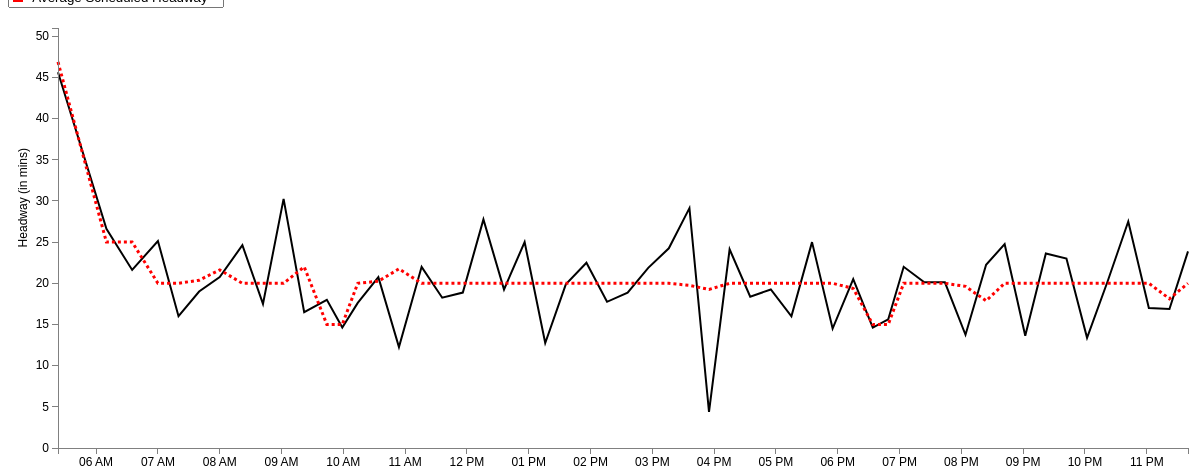
D3 v3 page, settled after 480 driven frames (8 s of simulated time); the page loaded 1 data file(s).


var margin = {top: 20, right: 20, bottom: 20, left: 50},
    width = 1200 - margin.left - margin.right,
    height = 460 - margin.top - margin.bottom;
var parseDate = d3.time.format("%H:%M").parse;
var x = d3.time.scale()
    .domain([0, 25])
    .range([0, width]);
var y = d3.scale.linear()
    .range([height, 0]);
var xAxis = d3.svg.axis()
    .scale(x)
    .ticks(d3.time.hours, 1)
    .orient("bottom");
var yAxis = d3.svg.axis()
    .scale(y)
    .orient("left");
	
//Define the line
var valueline = d3.svg.line()
    .x(function(d) { 
	 if (d.AvgStartTime > 0 && d.AvgStartTime < 1439) { //Bound for end of this day (11:59pm = 1439 mins)
	    return x(d.mytime);} })
    .y(function(d) { return y(d.AvgAct); });
	
//Define the second line

var valueline2 = d3.svg.line()

	.x(function(d) { 
	if (d.AvgStartTime > 0 && d.AvgStartTime < 1439) { //Bound for end of this day (11:59pm = 1439 mins)
	return x(d.mytime);} })
    .y(function(d) { return y(d.AvgSch); });
	
var svg = d3.select("body").append("svg")
    .attr("width", width + margin.left + margin.right)
    .attr("height", height + margin.top + margin.bottom)
  .append("g")
    .attr("transform", "translate(" + margin.left + "," + margin.top + ")");

	//Declaring the variables we need to convert to hours::minutes string
var hour; 
var hour_str;
var min; 
var min_str;
var prefix_str = "2013-03-01T";
var HMtime = d3.time.format("%H:%M");

//Retrieve the data
d3.csv("avg_15_outbound_result.csv", function(error, data) {
  data.forEach(function(d) {
  d.AvgStartTime = +d.AvgStartTime; //Set this to StartTimeInMin before we convert it
  hour = Math.floor(d.AvgStartTime/ 60); //Gives us the hour
		hour_str = hour.toString();	//Convert hour to string
			if (hour_str.length == 1) { //We add a 0 in front for correct formatting
				hour_str = "0" + hour_str;
				} 
	min = Math.floor(d.AvgStartTime % 60); //Converts to minutes
		min_str = min.toString();
			if (hour_str.length == 1) { //We add a 0 in front for correct formatting
				min_str = "0" + min_str;
				} 
	HMtime = hour_str + ":" + min_str; //Concatenate the substrings above to form HH:MM formatted string
	
	d.mytime = parseDate(HMtime);
    d.AvgAct = +d.AvgAct;
	d.AvgSch = +d.AvgSch;
	 
  });
  
  x.domain(d3.extent(data, function(d) { 
  
if (d.AvgStartTime > 0 && d.AvgStartTime < 1439) { //Bound for end of this day (11:59pm = 1439 mins)
 
  return d.mytime;}  }));
  y.domain(d3.extent(data, function(d) { return d.AvgAct; }));
  /* svg.append("path")
      .datum(data)
      .attr("class", "line")
      .attr("d", line);
	  */
	
	// Add the valueline path.
    svg.append("path")		
        .attr("class", "line")	
        .attr("d", valueline(data))
		.attr("stroke-width", 2)
		.attr("stroke", 'black');
	//Add the valueline2 path
	svg.append("path")		
		.attr("class","line")
        .attr("d", valueline2(data))
		.style("stroke-dasharray", ("3, 3"))
		.attr("stroke-width", 3)
		.attr("stroke", 'red');

  svg.append("g")
      .attr("class", "x axis")
      .attr("transform", "translate(0," + height + ")")
      .call(xAxis);
  svg.append("g")
      .attr("class", "y axis")
      .call(yAxis)
    .append("text")
      .attr("transform", "rotate(-90)")
      .attr("y", -40)
	  .attr("x", -120)
      .attr("dy", ".71em")
      .style("text-anchor", "end")
      .text("Headway (in mins)");


});


### data: avg_15_outbound_result.csv
HeadwayId, ServiceDate: chararray, StartTimeInMin, RouteName: chararray, RouteDirectionName: chararray, Trip_1: int, Trip_2: int, StopName: bytearray, ActHeadway, ScheduledHeadway, HeadwayDifference, ID, AvgAct, AvgSch, AvgStartTime, AbsDifference, AvgDifference
1, 3/1/2014, 315, 15, Outbound, 4229661, 4229663, Ruggles Station - Lane 2, 38, 45, -7, 1, 45.62, 46.88, 323, #VALUE!, #VALUE!
1, 3/1/2014, 317, 15, Outbound, 4229661, 4229663, Malcolm X Blvd @ King St, 45, 45, 0, 2, 26.62, 25, 370, 7, 1.88
1, 3/1/2014, 320, 15, Outbound, 4229661, 4229663, Dudley Station, 44, 45, -1, 3, 21.62, 25, 395, 1, 3.38
1, 3/1/2014, 322, 15, Outbound, 4229661, 4229663, Dudley St @ Blue Hill Ave, 45, 46, -1, 4, 25.12, 20, 420, 1, 5.13
1, 3/1/2014, 324, 15, Outbound, 4229661, 4229663, Columbia Rd opp Cushing Ave, 47, 48, -1, 5, 16, 20, 440, 1, 4.00
1, 3/1/2014, 326, 15, Outbound, 4229661, 4229663, Hancock St @ Bowdoin St, 48, 48, 0, 6, 19, 20.38, 460, 0, 1.63
1, 3/1/2014, 328, 15, Outbound, 4229661, 4229663, Bowdoin St @ Geneva Ave, 49, 49, 0, 7, 20.75, 21.62, 480, 0, 3.13
1, 3/1/2014, 330, 15, Outbound, 4229661, 4229663, Fields Corner Station @ Red Line, 49, 49, 0, 8, 24.62, 20, 502, 0, 4.88
2, 3/1/2014, 360, 15, Outbound, 4229663, 4229750, Ruggles Station - Lane 2, 33, 25, 8, 9, 17.5, 20, 522, 8, 3.00
2, 3/1/2014, 362, 15, Outbound, 4229663, 4229750, Malcolm X Blvd @ King St, 26, 25, 1, 10, 30.25, 20, 542, 1, 10.25
2, 3/1/2014, 365, 15, Outbound, 4229663, 4229750, Dudley Station, 27, 25, 2, 11, 16.5, 22, 562, 2, 5.50
2, 3/1/2014, 368, 15, Outbound, 4229663, 4229750, Dudley St @ Blue Hill Ave, 27, 25, 2, 12, 18, 15, 584, 2, 3.00
2, 3/1/2014, 372, 15, Outbound, 4229663, 4229750, Columbia Rd opp Cushing Ave, 25, 25, 0, 13, 14.62, 15, 599, 0, 1.13
2, 3/1/2014, 374, 15, Outbound, 4229663, 4229750, Hancock St @ Bowdoin St, 25, 25, 0, 14, 17.62, 20, 614, 0, 2.38
2, 3/1/2014, 377, 15, Outbound, 4229663, 4229750, Bowdoin St @ Geneva Ave, 24, 25, -1, 15, 20.75, 20.25, 634, 1, 0.75
2, 3/1/2014, 379, 15, Outbound, 4229663, 4229750, Fields Corner Station @ Red Line, 26, 25, 1, 16, 12.25, 21.75, 654, 1, 9.50
3, 3/1/2014, 385, 15, Outbound, 4229750, 4229830, Ruggles Station - Lane 2, 14, 25, -11, 17, 22, 20, 676, 11, 3.50
3, 3/1/2014, 387, 15, Outbound, 4229750, 4229830, Malcolm X Blvd @ King St, 23, 25, -2, 18, 18.25, 20, 696, 2, 3.00
3, 3/1/2014, 390, 15, Outbound, 4229750, 4229830, Dudley Station, 23, 25, -2, 19, 18.88, 20, 716, 2, 4.13
3, 3/1/2014, 393, 15, Outbound, 4229750, 4229830, Dudley St @ Blue Hill Ave, 22, 25, -3, 20, 27.75, 20, 736, 3, 8.25
3, 3/1/2014, 397, 15, Outbound, 4229750, 4229830, Columbia Rd opp Cushing Ave, 23, 25, -2, 21, 19.25, 20, 756, 2, 2.00
3, 3/1/2014, 399, 15, Outbound, 4229750, 4229830, Hancock St @ Bowdoin St, 23, 25, -2, 22, 25, 20, 776, 2, 5.00
3, 3/1/2014, 402, 15, Outbound, 4229750, 4229830, Bowdoin St @ Geneva Ave, 23, 25, -2, 23, 12.75, 20, 796, 2, 7.25
3, 3/1/2014, 404, 15, Outbound, 4229750, 4229830, Fields Corner Station @ Red Line, 22, 25, -3, 24, 19.88, 20, 816, 3, 1.38
4, 3/1/2014, 410, 15, Outbound, 4229830, 4229665, Ruggles Station - Lane 2, 33, 20, 13, 25, 22.5, 20, 836, 13, 3.00
4, 3/1/2014, 412, 15, Outbound, 4229830, 4229665, Malcolm X Blvd @ King St, 24, 20, 4, 26, 17.75, 20, 856, 4, 2.25
4, 3/1/2014, 415, 15, Outbound, 4229830, 4229665, Dudley Station, 23, 20, 3, 27, 18.88, 20, 876, 3, 2.38
4, 3/1/2014, 418, 15, Outbound, 4229830, 4229665, Dudley St @ Blue Hill Ave, 23, 20, 3, 28, 21.88, 20, 896, 3, 4.13
4, 3/1/2014, 422, 15, Outbound, 4229830, 4229665, Columbia Rd opp Cushing Ave, 24, 20, 4, 29, 24.25, 20, 916, 4, 4.25
4, 3/1/2014, 424, 15, Outbound, 4229830, 4229665, Hancock St @ Bowdoin St, 24, 20, 4, 30, 29.12, 19.75, 936, 4, 9.38
4, 3/1/2014, 427, 15, Outbound, 4229830, 4229665, Bowdoin St @ Geneva Ave, 25, 20, 5, 31, 4.375, 19.25, 955, 5, 14.88
4, 3/1/2014, 429, 15, Outbound, 4229830, 4229665, Fields Corner Station @ Red Line, 25, 20, 5, 32, 24.12, 20, 975, 5, 4.13
5, 3/1/2014, 430, 15, Outbound, 4229665, 4229752, Ruggles Station - Lane 2, 14, 20, -6, 33, 18.38, 20, 995, 6, 1.88
5, 3/1/2014, 432, 15, Outbound, 4229665, 4229752, Malcolm X Blvd @ King St, 15, 20, -5, 34, 19.25, 20, 1015, 5, 0.75
5, 3/1/2014, 435, 15, Outbound, 4229665, 4229752, Dudley Station, 16, 20, -4, 35, 16, 20, 1035, 4, 4.00
5, 3/1/2014, 438, 15, Outbound, 4229665, 4229752, Dudley St @ Blue Hill Ave, 16, 20, -4, 36, 25, 20, 1055, 4, 5.00
5, 3/1/2014, 442, 15, Outbound, 4229665, 4229752, Columbia Rd opp Cushing Ave, 16, 20, -4, 37, 14.5, 20, 1075, 4, 5.50
5, 3/1/2014, 444, 15, Outbound, 4229665, 4229752, Hancock St @ Bowdoin St, 16, 20, -4, 38, 20.5, 19.38, 1095, 4, 2.13
5, 3/1/2014, 447, 15, Outbound, 4229665, 4229752, Bowdoin St @ Geneva Ave, 17, 20, -3, 39, 14.62, 15, 1114, 3, 1.38
5, 3/1/2014, 449, 15, Outbound, 4229665, 4229752, Fields Corner Station @ Red Line, 18, 20, -2, 40, 15.62, 15, 1129, 2, 0.88
6, 3/1/2014, 450, 15, Outbound, 4229752, 4229832, Ruggles Station - Lane 2, 12, 20, -8, 41, 22, 20, 1144, 8, 2.50
6, 3/1/2014, 452, 15, Outbound, 4229752, 4229832, Malcolm X Blvd @ King St, 20, 20, 0, 42, 20.12, 20, 1164, 0, 0.63
6, 3/1/2014, 455, 15, Outbound, 4229752, 4229832, Dudley Station, 20, 20, 0, 43, 20.12, 20, 1184, 0, 0.88
6, 3/1/2014, 458, 15, Outbound, 4229752, 4229832, Dudley St @ Blue Hill Ave, 20, 20, 0, 44, 13.75, 19.62, 1204, 0, 5.88
6, 3/1/2014, 462, 15, Outbound, 4229752, 4229832, Columbia Rd opp Cushing Ave, 20, 20, 0, 45, 22.25, 17.88, 1224, 0, 4.38
6, 3/1/2014, 464, 15, Outbound, 4229752, 4229832, Hancock St @ Bowdoin St, 21, 20, 1, 46, 24.75, 20, 1242, 1, 4.75
6, 3/1/2014, 467, 15, Outbound, 4229752, 4229832, Bowdoin St @ Geneva Ave, 20, 21, -1, 47, 13.62, 20, 1262, 1, 6.38
6, 3/1/2014, 469, 15, Outbound, 4229752, 4229832, Fields Corner Station @ Red Line, 19, 22, -3, 48, 23.62, 20, 1282, 3, 3.63
7, 3/1/2014, 470, 15, Outbound, 4229832, 4233720, Ruggles Station - Lane 2, 29, 20, 9, 49, 23, 20, 1302, 9, 3.00
7, 3/1/2014, 472, 15, Outbound, 4229832, 4233720, Malcolm X Blvd @ King St, 19, 21, -2, 50, 13.38, 20, 1322, 2, 6.63
… [head cut at 6 KiB]